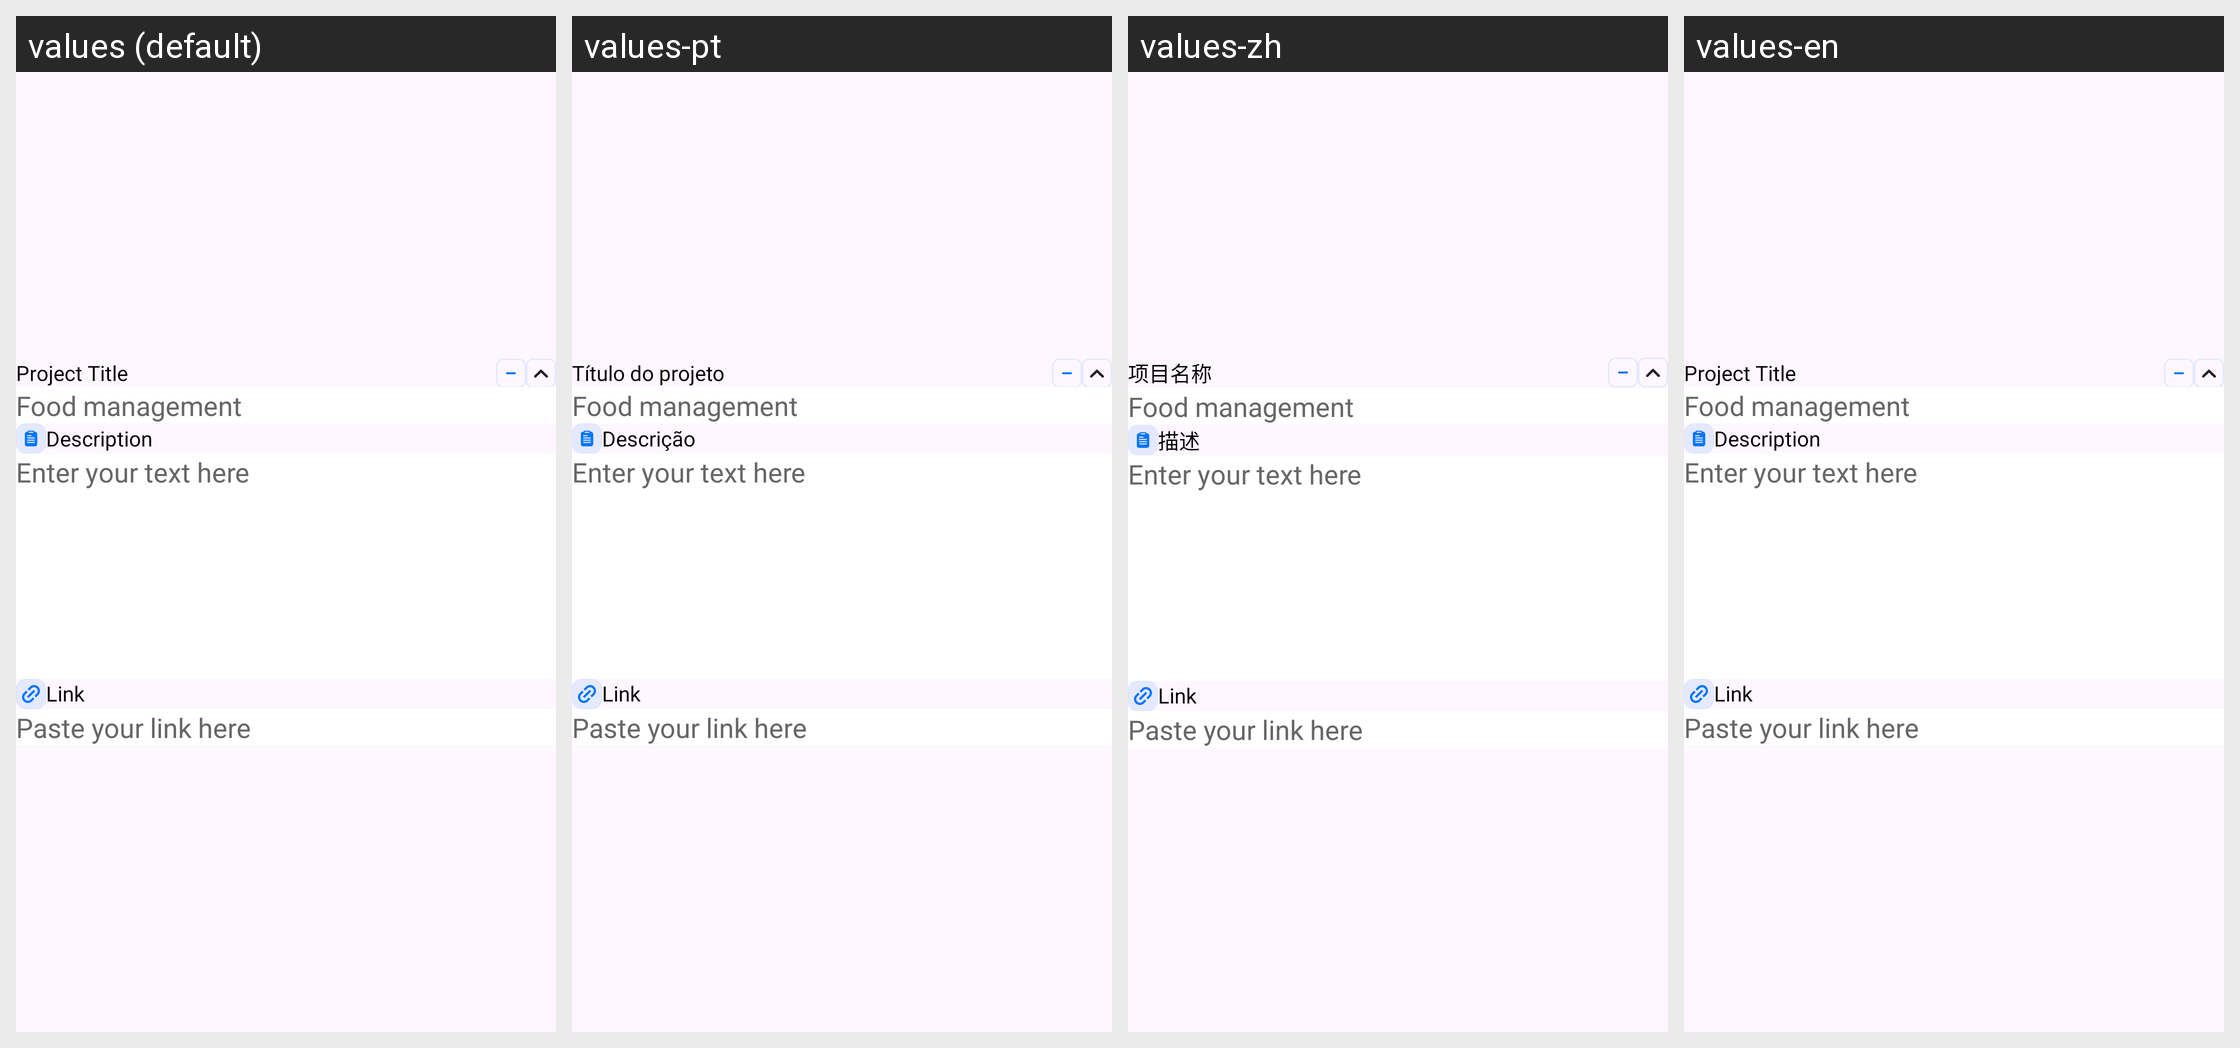

Locale-by-locale string values for the Android screen shown in this grid:
Android screen res/layout/project_item.xml rendered under 4 locales, left to right: values (default), values-pt, values-zh, values-en. Device: Nexus 5 (rendered at 1080×1920; each locale shown at half size, 540×960, under a caption strip naming it); theme Theme.CvMaker.
Other locales in the repository, not shown: values-ar, values-de, values-es, values-fr, values-hi, values-ru.
Strings drawn on this screen, with the default value and each locale's value (text and hints the layout hard-codes, and strings that could not be matched under every locale, appear in the picture but are not listed):

project_title
  values: Project Title
  values-pt: Título do projeto
  values-zh: 项目名称
  values-en: Project Title

description
  values: Description
  values-pt: Descrição
  values-zh: 描述
  values-en: Description
